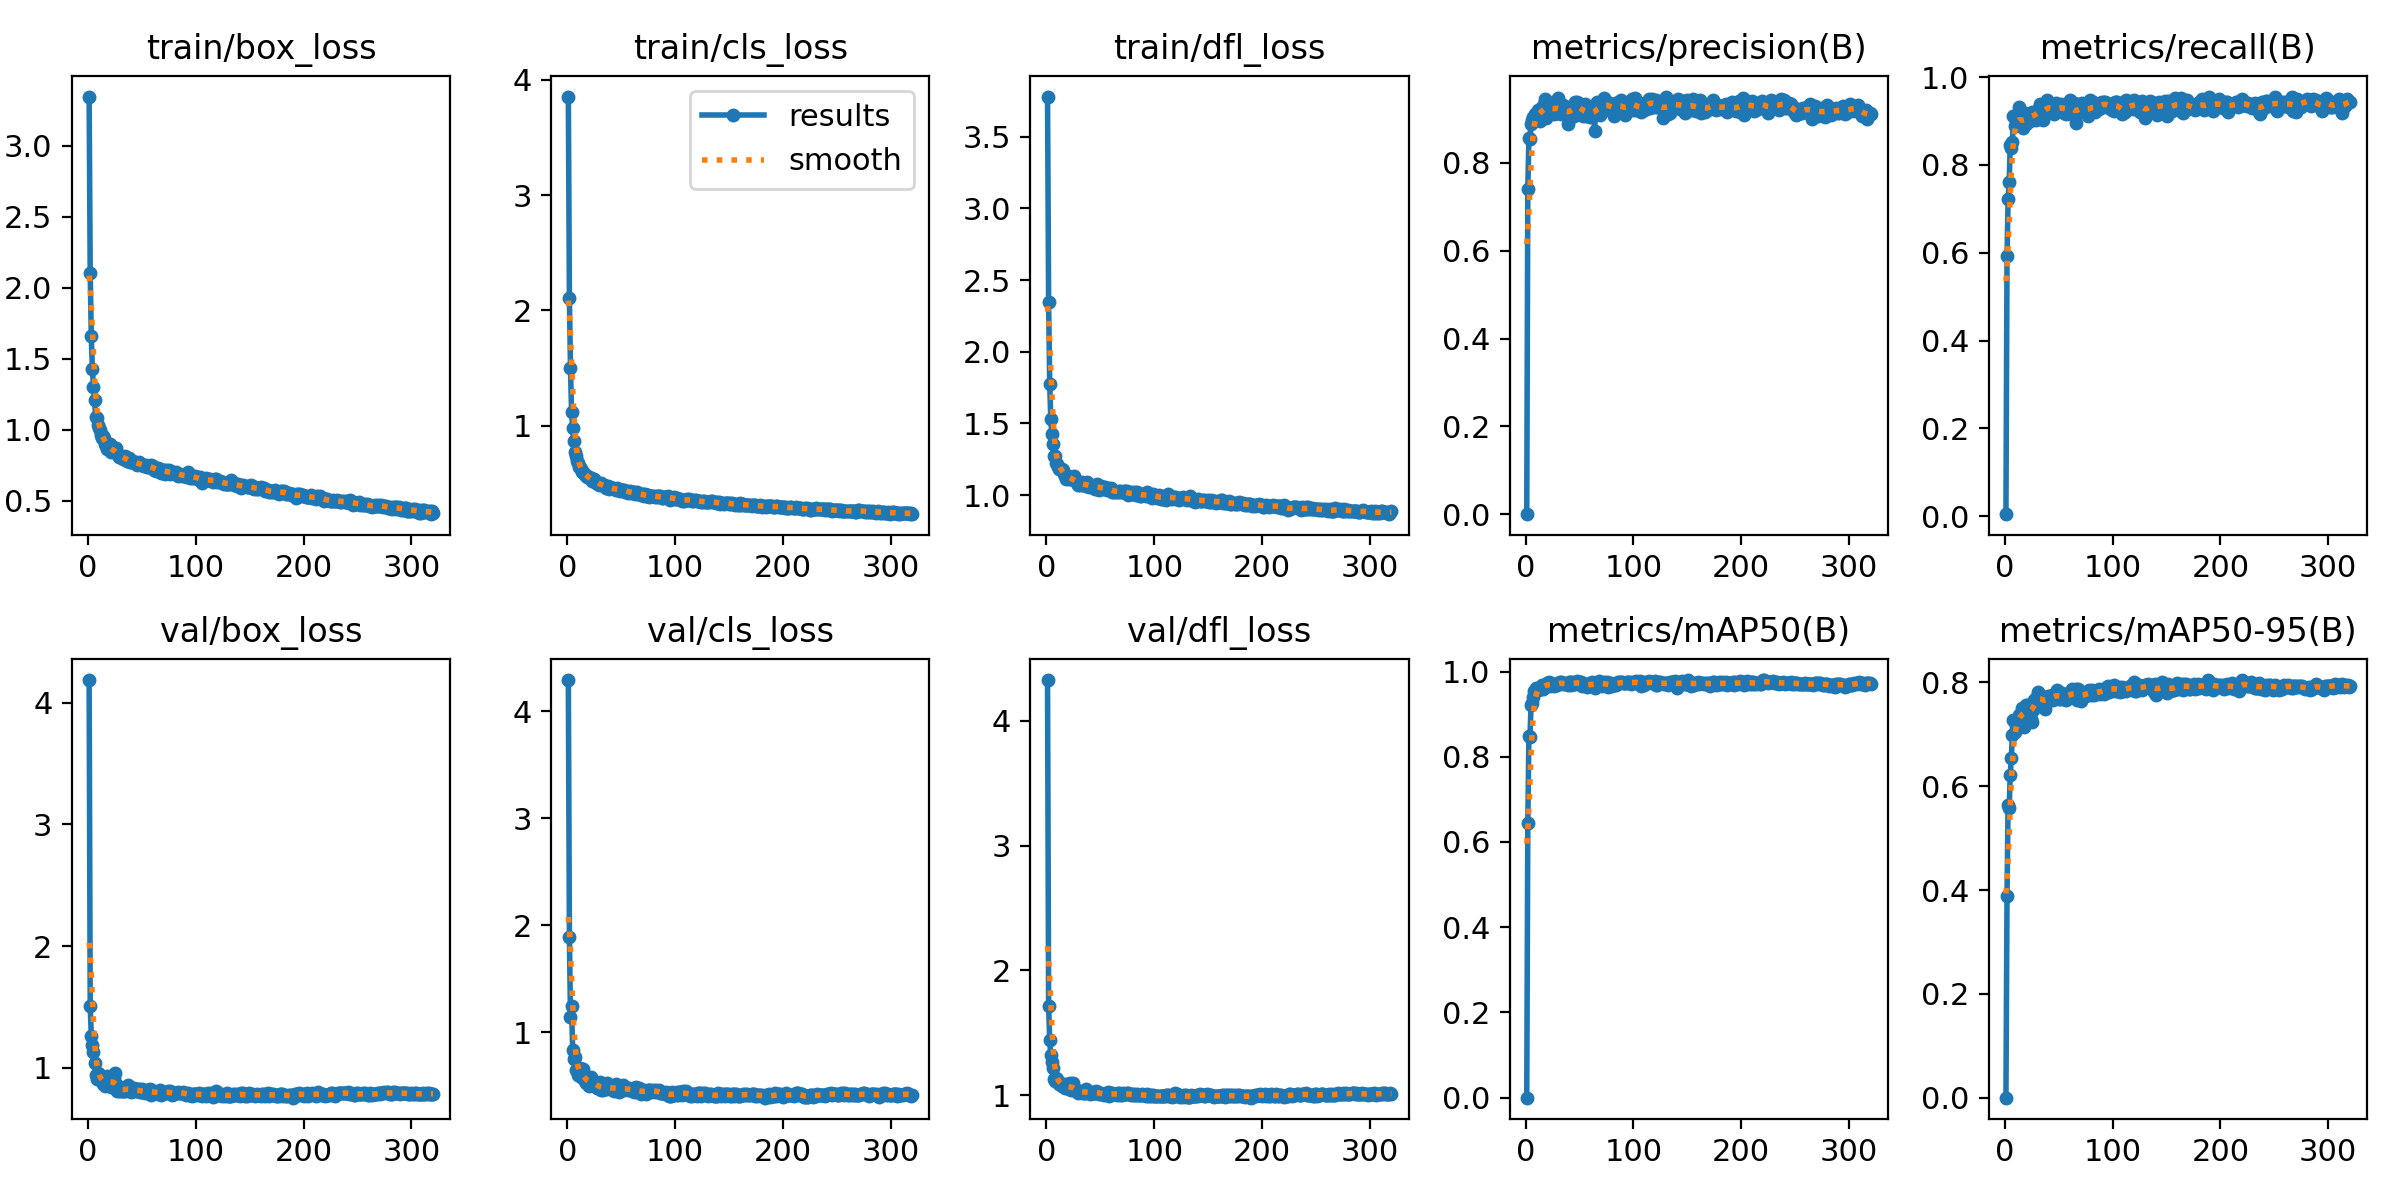

Values plotted in this chart, from the file beside it:
epoch, train/box_loss, train/cls_loss, train/dfl_loss, metrics/precision(B), metrics/recall(B), metrics/mAP50(B), metrics/mAP50-95(B), val/box_loss, val/cls_loss, val/dfl_loss, lr/pg0, lr/pg1, lr/pg2
1, 3.347, 3.854, 3.781, 0.00012, 0.00491, 6e-05, 2e-05, 4.187, 4.29, 4.328, 0.0006571, 0.0006571, 0.0006571
2, 2.1, 2.107, 2.347, 0.7416, 0.5921, 0.6443, 0.3892, 1.504, 1.888, 1.713, 0.001321, 0.001321, 0.001321
3, 1.659, 1.498, 1.777, 0.8565, 0.7224, 0.8487, 0.5648, 1.261, 1.137, 1.442, 0.001983, 0.001983, 0.001983
4, 1.428, 1.12, 1.532, 0.8539, 0.7611, 0.8461, 0.5579, 1.185, 1.244, 1.322, 0.001989, 0.001989, 0.001989
5, 1.298, 0.9822, 1.424, 0.8889, 0.8456, 0.9218, 0.6224, 1.13, 0.8358, 1.264, 0.001986, 0.001986, 0.001986
6, 1.207, 0.8696, 1.358, 0.8974, 0.8377, 0.9263, 0.6548, 1.042, 0.7437, 1.221, 0.001982, 0.001982, 0.001982
7, 1.089, 0.7719, 1.27, 0.9048, 0.8526, 0.9395, 0.6986, 0.9434, 0.7643, 1.13, 0.001978, 0.001978, 0.001978
8, 1.083, 0.7425, 1.271, 0.8969, 0.9115, 0.9553, 0.7284, 0.9051, 0.6456, 1.117, 0.001975, 0.001975, 0.001975
9, 1.031, 0.6953, 1.226, 0.9118, 0.8891, 0.9548, 0.7046, 0.9587, 0.6366, 1.138, 0.001971, 0.001971, 0.001971
10, 1.013, 0.6754, 1.219, 0.9106, 0.9007, 0.9624, 0.7167, 0.944, 0.6003, 1.134, 0.001968, 0.001968, 0.001968
11, 0.9963, 0.644, 1.198, 0.9199, 0.9032, 0.9564, 0.7239, 0.9179, 0.6071, 1.103, 0.001964, 0.001964, 0.001964
12, 0.9595, 0.6395, 1.185, 0.9039, 0.9066, 0.9578, 0.7269, 0.8948, 0.6651, 1.094, 0.00196, 0.00196, 0.00196
13, 0.9426, 0.6236, 1.183, 0.896, 0.9309, 0.9603, 0.737, 0.8984, 0.5761, 1.097, 0.001957, 0.001957, 0.001957
14, 0.953, 0.5997, 1.18, 0.9228, 0.9017, 0.9596, 0.7321, 0.8676, 0.6512, 1.073, 0.001953, 0.001953, 0.001953
15, 0.9382, 0.6002, 1.177, 0.9265, 0.8986, 0.9678, 0.7369, 0.9081, 0.6499, 1.089, 0.00195, 0.00195, 0.00195
16, 0.8978, 0.5767, 1.145, 0.9038, 0.9005, 0.9594, 0.7503, 0.8519, 0.5448, 1.083, 0.001946, 0.001946, 0.001946
17, 0.8851, 0.5717, 1.135, 0.9337, 0.8845, 0.9636, 0.7475, 0.8582, 0.519, 1.059, 0.001942, 0.001942, 0.001942
18, 0.8603, 0.5532, 1.113, 0.9444, 0.8919, 0.9681, 0.7151, 0.9332, 0.534, 1.094, 0.001939, 0.001939, 0.001939
19, 0.88, 0.5572, 1.134, 0.9012, 0.9186, 0.9658, 0.7455, 0.8725, 0.5499, 1.065, 0.001935, 0.001935, 0.001935
20, 0.8959, 0.5538, 1.134, 0.9309, 0.8938, 0.9722, 0.7574, 0.8734, 0.4964, 1.058, 0.001932, 0.001932, 0.001932
21, 0.8454, 0.5488, 1.11, 0.939, 0.9165, 0.9722, 0.7558, 0.8417, 0.5372, 1.047, 0.001928, 0.001928, 0.001928
22, 0.8589, 0.5451, 1.126, 0.9183, 0.9165, 0.9749, 0.7363, 0.93, 0.5775, 1.096, 0.001924, 0.001924, 0.001924
23, 0.8524, 0.5248, 1.11, 0.9292, 0.8993, 0.9662, 0.753, 0.8409, 0.5078, 1.044, 0.001921, 0.001921, 0.001921
24, 0.8431, 0.5284, 1.109, 0.9135, 0.9081, 0.9673, 0.73, 0.9125, 0.5265, 1.069, 0.001917, 0.001917, 0.001917
25, 0.8687, 0.5418, 1.114, 0.9282, 0.9207, 0.9714, 0.7237, 0.9522, 0.5322, 1.102, 0.001914, 0.001914, 0.001914
26, 0.8673, 0.5227, 1.13, 0.9121, 0.9172, 0.9661, 0.7461, 0.8622, 0.5318, 1.055, 0.00191, 0.00191, 0.00191
27, 0.8355, 0.5073, 1.096, 0.925, 0.9088, 0.97, 0.7656, 0.8109, 0.5075, 1.031, 0.001906, 0.001906, 0.001906
28, 0.8192, 0.5038, 1.081, 0.932, 0.9098, 0.9703, 0.7617, 0.8321, 0.4742, 1.043, 0.001903, 0.001903, 0.001903
29, 0.8056, 0.4893, 1.071, 0.913, 0.9022, 0.9679, 0.7709, 0.8105, 0.4833, 1.02, 0.001899, 0.001899, 0.001899
30, 0.8084, 0.4962, 1.081, 0.9467, 0.9157, 0.9729, 0.7623, 0.8396, 0.5295, 1.033, 0.001896, 0.001896, 0.001896
31, 0.8137, 0.5014, 1.073, 0.9224, 0.9238, 0.9729, 0.7815, 0.8068, 0.4577, 1.03, 0.001892, 0.001892, 0.001892
32, 0.7924, 0.4845, 1.08, 0.9198, 0.9304, 0.9758, 0.7772, 0.8088, 0.4667, 1.025, 0.001888, 0.001888, 0.001888
33, 0.8016, 0.4854, 1.092, 0.9118, 0.9396, 0.975, 0.7724, 0.809, 0.4625, 1.017, 0.001885, 0.001885, 0.001885
34, 0.8167, 0.4851, 1.068, 0.9169, 0.9219, 0.9724, 0.7722, 0.8085, 0.4859, 1.023, 0.001881, 0.001881, 0.001881
35, 0.7966, 0.4808, 1.081, 0.9315, 0.9026, 0.9711, 0.7582, 0.8302, 0.4722, 1.021, 0.001878, 0.001878, 0.001878
36, 0.7781, 0.4641, 1.069, 0.9276, 0.914, 0.9723, 0.7633, 0.8281, 0.4687, 1.021, 0.001874, 0.001874, 0.001874
37, 0.7864, 0.4732, 1.066, 0.9214, 0.9223, 0.9695, 0.749, 0.8574, 0.5234, 1.048, 0.00187, 0.00187, 0.00187
38, 0.7964, 0.4765, 1.091, 0.9099, 0.9182, 0.9698, 0.767, 0.8195, 0.4896, 1.023, 0.001867, 0.001867, 0.001867
39, 0.7709, 0.4535, 1.06, 0.8894, 0.9483, 0.9682, 0.7715, 0.8191, 0.4854, 1.027, 0.001863, 0.001863, 0.001863
40, 0.7722, 0.4658, 1.067, 0.9277, 0.9361, 0.9748, 0.7747, 0.7992, 0.4647, 1.014, 0.00186, 0.00186, 0.00186
41, 0.774, 0.4588, 1.061, 0.9199, 0.9361, 0.9745, 0.7705, 0.8122, 0.463, 1.028, 0.001856, 0.001856, 0.001856
42, 0.7814, 0.4576, 1.063, 0.9131, 0.9296, 0.9691, 0.7668, 0.8246, 0.489, 1.021, 0.001852, 0.001852, 0.001852
43, 0.7744, 0.4501, 1.055, 0.9253, 0.9214, 0.9755, 0.7684, 0.8289, 0.4495, 1.022, 0.001849, 0.001849, 0.001849
44, 0.7619, 0.4562, 1.049, 0.9268, 0.9338, 0.9728, 0.7749, 0.8083, 0.4742, 1.017, 0.001845, 0.001845, 0.001845
45, 0.7505, 0.4454, 1.045, 0.9076, 0.9287, 0.9711, 0.7663, 0.8086, 0.5183, 1.022, 0.001842, 0.001842, 0.001842
46, 0.768, 0.4572, 1.065, 0.9395, 0.915, 0.9718, 0.7752, 0.8222, 0.482, 1.033, 0.001838, 0.001838, 0.001838
47, 0.7747, 0.4556, 1.079, 0.9239, 0.941, 0.972, 0.7731, 0.8222, 0.4769, 1.023, 0.001834, 0.001834, 0.001834
48, 0.7559, 0.4452, 1.057, 0.9377, 0.9243, 0.9777, 0.7849, 0.7993, 0.438, 1.026, 0.001831, 0.001831, 0.001831
49, 0.7521, 0.4374, 1.037, 0.931, 0.9263, 0.9728, 0.777, 0.796, 0.4614, 1.01, 0.001827, 0.001827, 0.001827
50, 0.7517, 0.4452, 1.056, 0.926, 0.9219, 0.9764, 0.7679, 0.8253, 0.4644, 1.02, 0.001824, 0.001824, 0.001824
51, 0.7523, 0.44, 1.06, 0.9336, 0.9333, 0.9764, 0.7747, 0.8094, 0.4624, 1.01, 0.00182, 0.00182, 0.00182
52, 0.7433, 0.4462, 1.049, 0.9167, 0.9386, 0.9658, 0.7677, 0.8001, 0.5066, 1.01, 0.001816, 0.001816, 0.001816
53, 0.7445, 0.442, 1.039, 0.9068, 0.9361, 0.9684, 0.78, 0.7893, 0.4557, 0.9995, 0.001813, 0.001813, 0.001813
54, 0.7516, 0.4302, 1.056, 0.9159, 0.9337, 0.9701, 0.7784, 0.8082, 0.4703, 1.014, 0.001809, 0.001809, 0.001809
55, 0.736, 0.4338, 1.04, 0.9334, 0.9189, 0.9686, 0.7674, 0.8173, 0.4723, 1.013, 0.001806, 0.001806, 0.001806
56, 0.7346, 0.4205, 1.036, 0.9061, 0.9243, 0.9702, 0.7712, 0.8075, 0.4546, 1.01, 0.001802, 0.001802, 0.001802
57, 0.7371, 0.4249, 1.047, 0.9165, 0.917, 0.9633, 0.7663, 0.8236, 0.4775, 1.027, 0.001798, 0.001798, 0.001798
58, 0.7474, 0.4353, 1.042, 0.9122, 0.9287, 0.9708, 0.7754, 0.773, 0.4581, 0.9974, 0.001795, 0.001795, 0.001795
59, 0.7425, 0.4187, 1.046, 0.9214, 0.9361, 0.9663, 0.7759, 0.7991, 0.4613, 1.004, 0.001791, 0.001791, 0.001791
60, 0.7437, 0.429, 1.052, 0.9054, 0.9484, 0.9711, 0.7764, 0.8049, 0.4579, 1.015, 0.001788, 0.001788, 0.001788
... 260 more rows
